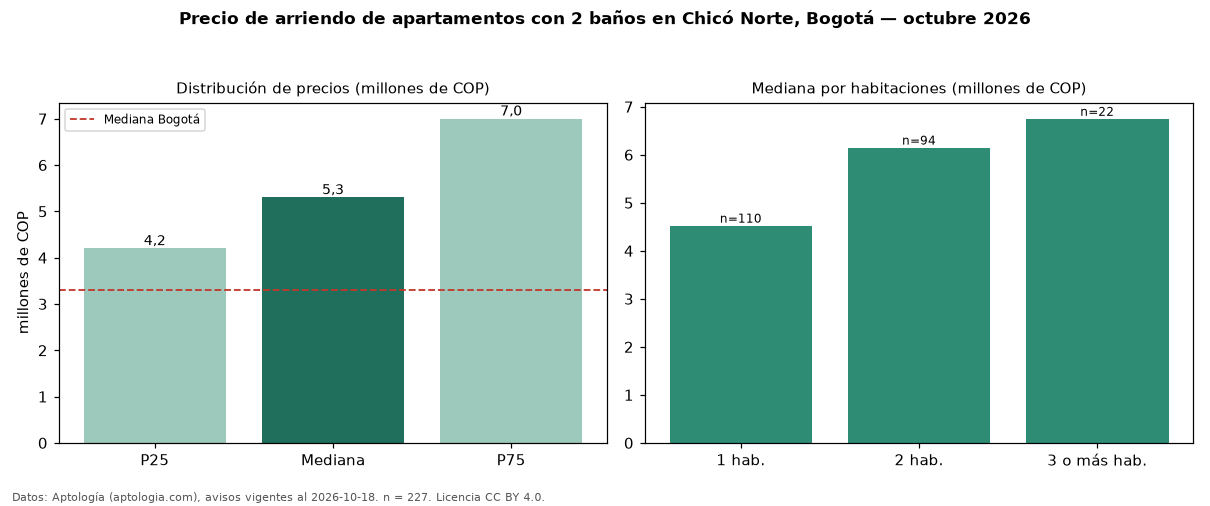

Source data for this figure (header and first rows):
seccion, metrica, valor, moneda, n
filtro, ban2, con 2 baños, , 227
precio, p25, 4200000, COP, 227
precio, mediana, 5300000, COP, 227
precio, p75, 7000000, COP, 227
precio, minimo, 2764000, COP, 227
precio, maximo, 17000000, COP, 227
m2, mediana_precio_m2, 69232, COP, 208
m2, area_mediana_m2, 72.8, m2, 208
admin, mediana_admin_mes, 839900, COP, 110
banos, mediana_banos, 2.0, , 
parqueadero, pct_con_parqueadero, 95.4, %, 217
estrato, estrato_mas_frecuente, 6, , 226
habitaciones, 1, 4525000, COP, 110
habitaciones, 2, 6150000, COP, 94
habitaciones, 3+, 6750000, COP, 22
ciudad, mediana_ciudad_referencia, 3300000, COP, 
ciudad, mediana_m2_ciudad, 48246, COP, 
fuente, fecha_datos, 2026-10-18, , 
fuente, atribucion, https://www.aptologia.com/arriendo/bogot…, , 
fuente, licencia, CC BY 4.0, , 
